pico-8 play session: hold ← + tap ❎, after a click and taps of 🅾, ❎, 🅾+❎, 🅾 in the second before t = 0

[t = 1 s] hold ← ~1s, tap ❎ ~2×
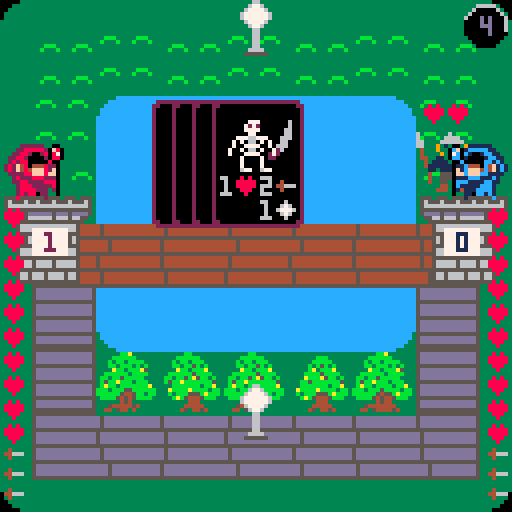
[t = 2 s] hold ← ~2s, tap ❎ ~4×
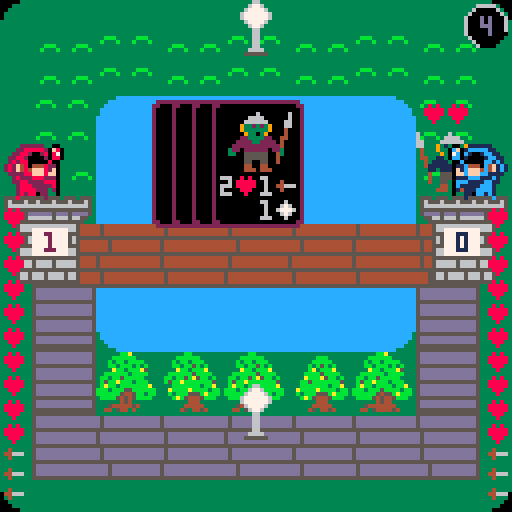
[t = 4 s] hold ← ~4s, tap ❎ ~7×
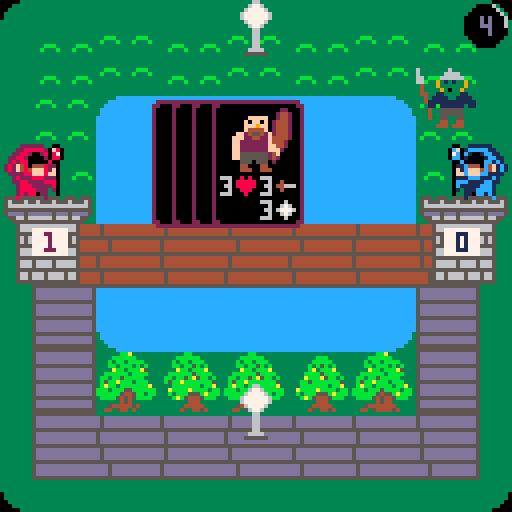
[t = 6 s] hold ← ~6s, tap ❎ ~10×
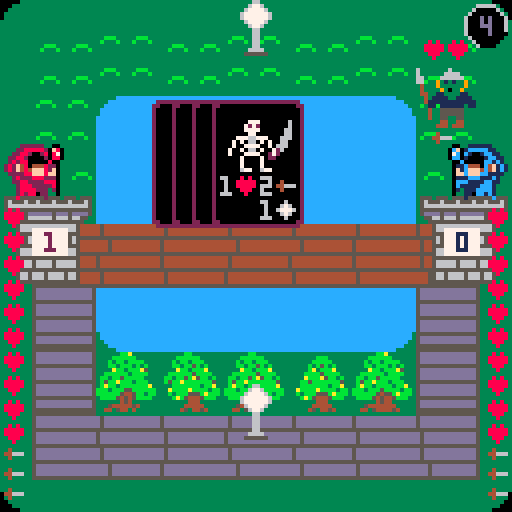

pico-8 cartridge
version 16
__lua__
--wizard duels
--by @dollarone
--for the 4th alakajam



--print string with outline.
function printo(str,startx,starty,col,col_bg)
	print(str,startx+1,starty,col_bg)
	print(str,startx-1,starty,col_bg)
	print(str,startx,starty+1,col_bg)
	print(str,startx,starty-1,col_bg)
	print(str,startx+1,starty-1,col_bg)
	print(str,startx-1,starty-1,col_bg)
	print(str,startx-1,starty+1,col_bg)
	print(str,startx+1,starty+1,col_bg)
	print(str,startx,starty,col)
end

--print string centered with 
--outline.
function printc(
	str,x,y,
	col,col_bg,
	special_chars)

	local len=(#str*4)+(special_chars*3)
	local startx=x-(len/2)
	local starty=y-2
	printo(str,startx,starty,col,col_bg)
end

function change_speed() 
	gamespeed-=1
	if gamespeed==0 then
		gamespeed=9
	end
end


function _init()
	menuitem(1, "change gamespeed", change_speed)
	info=false
	gamespeed=4
	can_see_enemy_crystals=true
	cards= {}
	cards[1] = "goblin_spearman"
	cards[2] = "goblin_archer"
	cards[3] = "skeleton"
	cards[4] = "ogre"

	restart()
	intro_init()
end

function restart()
	time=0
	ticks=-20

	show_cards_timeout=-20
	card_selected=1


	crystals_player=0
	crystals_enemy=0

	palt(14,true)
	palt(0,false)

	init_lanes()
	wizard_player = spawn("wizard", 0, false)
	wizard_enemy = spawn("wizard", 0, true)
	
	friends = {}
	enemies = {}

	top_crystal = 0
	bot_crystal = 0

	top_crystal_sprite=27
	bot_crystal_sprite=27

	attack_timeout = 30
	cooldown=0
	turns=1
	friend_death = {}
	enemy_death = {}

	errors = {}
	errors["spawn_occupied"] = "   can't spawn - \n lane is occupied"
	errors["not_enough_crystals"] = "   can't spawn -\nnot enough crystals!"
	errormsg=""
	error_countdown=0
	gameover=false
end

function spawn(name, lane, unfriendly)
	unit = {}
	unit.special = nil
	unit.lane=lane
	unit.maxhp = 1
	unit.attack = 1
	unit.cost = 1
	unit.pos=1

	if (name == "ogre") then
		unit.maxhp = 3
		unit.attack = 3
		unit.cost=3
		unit.spr=76
		unit.snd=6
	elseif (name == "goblin_spearman") then
		unit.maxhp = 2
		unit.spr=64
		unit.snd=0
	elseif (name == "goblin_archer") then
		unit.special = "ranged"
		unit.cost=2
		unit.spr=68
		unit.snd=4
	elseif (name == "skeleton") then
		unit.attack = 2
		unit.spr=72
		unit.snd=7
	elseif (name == "wizard") then
		unit.maxhp = 10
		unit.attack = 3
		unit.cost=10
		unit.lane=0
		unit.pos=0
		unit.spr=108
		unit.snd=5
	end
	if unfriendly then
		if lane==2 then
			unit.pos = 5
		else
			unit.pos = 11
		end
	end
	unit.hp=unit.maxhp
	unit.spr_attack=unit.spr+2
	unit.attacking = 0
	unit.rip=0
	unit.acted=false
	unit.spr_normal=unit.spr
	unit.burning = false
	return unit

end

function _update60()
	ticks+=1
	if ticks%60==0 and time<5 then
		time+=1
	end
	if (intro) then
		intro_update() 
		return
	end

	if gameover then
		if btnp(4) or btnp(5) then
			restart()
		end
		return
	end

	turn=false
	if (ticks%(60*gamespeed)==0) then
		turn=true
	end

	if (ticks%(60*gamespeed)==(30*gamespeed)) then
		sfx(-1,3)
		for i=1,#friends do
			if friends[i].hp < 1 then
				add(friend_death, friends[i])
				friends[i].burning=false
				friends[i].spr = 171
				lanes[friends[i].lane][friends[i].pos]["occupied"] = false
			else
				friends[i].spr = friends[i].spr_normal
			end
		end
		for e=1,#enemies do
			if enemies[e].hp < 1 then
				add(enemy_death, enemies[e])
				enemies[e].burning=false
				enemies[e].spr = 171
				lanes[enemies[e].lane][enemies[e].pos]["occupied"] = false
			else
				enemies[e].spr = enemies[e].spr_normal
			end
		end

		if wizard_player.hp < 1 then
			gameover=true
			result="lose"
			ticks=-20
		end

		if wizard_enemy.hp < 1 then
			gameover=true
			result="win"
			ticks=-20
		end
		if wizard_player.hp < 1 and wizard_enemy.hp < 1 then
			result="draw"
		end

	end

	if cooldown>0 then
		cooldown-=1
	end

	if btnp(4) then
	end

	if turn then
		turns+=1
		if top_crystal==1 then
			top_crystal_sprite=42
		elseif top_crystal==2 then
			top_crystal_sprite=26
		end
		if bot_crystal==1 then
			bot_crystal_sprite=42
		elseif bot_crystal==2 then
			bot_crystal_sprite=26
		end

		if (turns%2==0) then
			crystals_player+=1
			crystals_enemy+=1
		end
		if turns%5==0 then
			if (top_crystal==1) then
				crystals_player+=1
				top_crystal_sprite=12
			end
			if (top_crystal==2) then
				crystals_enemy+=1 
				top_crystal_sprite=10
			end
			if (bot_crystal==1) then
				crystals_player+=1
				bot_crystal_sprite=12
			end
			if (bot_crystal==2) then
				crystals_enemy+=1
				bot_crystal_sprite=10
			end

		end
		-- cleanup
		for w=1,#enemy_death do
--			lanes[enemies[e].lane][enemies[e].pos]["occupied"] = false
			del(enemies,enemy_death[w])
		end
		enemy_death={}
		for w=1,#friend_death do
--			lanes[friends[i].lane][friends[i].pos]["occupied"] = false
			del(friends,friend_death[w])
		end
		friend_death={}

		for i=1,#friends do
			friends[i].spr = friends[i].spr_normal
			friends[i].acted=false
		end
		for e=1,#enemies do
			enemies[e].spr = enemies[e].spr_normal
			enemies[e].acted=false
		end
		wizard_enemy.spr = wizard_enemy.spr_normal
		wizard_enemy.acted=false
		wizard_player.spr = wizard_player.spr_normal
		wizard_player.acted=false

		-- update crystals
		top_pos5=0
		top_pos6=0
		top_pos7=0

		for i=1,#friends do
			if(friends[i].lane==1) then
				if(friends[i].pos==5) then
					top_pos5=1
				elseif(friends[i].pos==6) then
					top_pos6=1
				end
			end
		end
		for e=1,#enemies do
			if(enemies[e].lane==1) then
				if(enemies[e].pos==7) then
					top_pos7=2
				elseif(enemies[e].pos==6) then
					top_pos6=2
				end
			end
		end

		if (top_pos6==1 and top_pos7==0) then
			if (top_crystal !=1) then
				sfx(15)
			end
			top_crystal=1
			top_crystal_sprite=42
		elseif (top_pos6==2 and top_pos5==0) then
			if (top_crystal !=2) then
				sfx(15)
			end
			top_crystal=2
			top_crystal_sprite=26
		end

		bot_pos5=0
		bot_pos6=0
		bot_pos7=0

		for i=1,#friends do
			if(friends[i].lane==3) then
				if(friends[i].pos==5) then
					bot_pos5=1
				elseif(friends[i].pos==6) then
					bot_pos6=1
				end
			end
		end
		for e=1,#enemies do
			if(enemies[e].lane==3) then
				if(enemies[e].pos==7) then
					bot_pos7=2
				elseif(enemies[e].pos==6) then
					bot_pos6=2
				end
			end
		end

		if (bot_pos6==1 and bot_pos7==0) then
			if (bot_crystal !=1) then
				sfx(15)
			end
			bot_crystal=1
			bot_crystal_sprite=42
		elseif (bot_pos6==2 and bot_pos5==0) then
			if (bot_crystal !=2) then
				sfx(15)
			end
			bot_crystal=2
			bot_crystal_sprite=26
		end


		-- attack -- add deaths and clean up later	
		for i=1,#friends do
			for e=1,#enemies do
				if(friends[i].lane == enemies[e].lane and friends[i].pos == enemies[e].pos-1) then
					friends[i].spr=friends[i].spr_attack
					friends[i].acted=true
					sfx(enemies[e].snd)
					enemies[e].hp -= friends[i].attack
				end
			end
		end

		for i=1,#friends do
			for e=1,#enemies do
				if(not friends[i].acted and friends[i].lane == enemies[e].lane and friends[i].special == "ranged") then
					if(friends[i].pos == enemies[e].pos-2) then
						friends[i].spr = friends[i].spr_attack
						friends[i].acted=true
						sfx(enemies[e].snd)
						enemies[e].hp -= friends[i].attack
					end
				end
			end
		end
		for i=1,#friends do
			last = 11
			if friends[i].lane==2 then
				last=5
			end
			if(not friends[i].acted and friends[i].pos==last) then
				friends[i].spr = friends[i].spr_attack
				friends[i].acted=true
				wizard_enemy.hp -= friends[i].attack
				if (not wizard_enemy.acted) then
					friends[i].hp -= wizard_enemy.attack
					friends[i].burning=true
					sfx(5,1)
					sfx(3,3)
					wizard_enemy.acted=true
					wizard_enemy.spr = wizard_enemy.spr_attack
				end
			end
		end


		-- attack -- add deaths and clean up later
		for e=1,#enemies do
			for i=1,#friends do
				if(friends[i].lane == enemies[e].lane and friends[i].pos == enemies[e].pos-1) then
					enemies[e].spr = enemies[e].spr_attack
					enemies[e].acted=true
					sfx(enemies[e].snd)
					friends[i].hp -= enemies[e].attack
				end
			end
		end

		for e=1,#enemies do
			for i=1,#friends do
				if(not enemies[e].acted and friends[i].lane == enemies[e].lane and friends[i].pos == enemies[e].pos-2) then
					if(enemies[e].special == "ranged") then
						enemies[e].spr = enemies[e].spr_attack
						sfx(enemies[e].snd)
						enemies[e].acted=true
						friends[i].hp -= enemies[e].attack
					end
				end
			end
		end

		for e=1,#enemies do
			if(not enemies[e].acted and enemies[e].pos==1) then
				enemies[e].spr = enemies[e].spr_attack
				enemies[e].acted=true
				wizard_player.hp -= enemies[e].attack
				if (not wizard_player.acted) then
					enemies[e].hp -= wizard_player.attack
					enemies[e].burning=true
					sfx(5,1)
					sfx(3,3)
					wizard_player.acted=true
					wizard_player.spr = wizard_player.spr_attack
				end
			end
		end

			-- move

		for i=1,#friends do
			move=not friends[i].acted
			if move then
				if lanes[friends[i].lane][friends[i].pos+1]["occupied"] == false then
					lanes[friends[i].lane][friends[i].pos+1]["occupied"] = true
					lanes[friends[i].lane][friends[i].pos]["occupied"] = false
					friends[i].pos+=1
					
				end
				if(friends[i].lane==2) then
					if(friends[i].pos > 5) then
						friends[i].pos = 5
					end
				else
					if(friends[i].pos > 11) then
						friends[i].pos = 11
					end
				end
			end
		end

		for e=1,#enemies do
			move=not enemies[e].acted
			if move then
				if lanes[enemies[e].lane][enemies[e].pos-1]["occupied"] == false then
					lanes[enemies[e].lane][enemies[e].pos-1]["occupied"] = true
					lanes[enemies[e].lane][enemies[e].pos]["occupied"] = false
					enemies[e].pos-=1
					
				end
				if(enemies[e].pos < 1) then
					enemies[e].pos = 1
				end
			end
		end
	end
	if btnp(1) or btnp(2) or btnp(3) then
		lane = 2
		if btnp(2) then
			lane = 1
		end
		if btnp(3) then
			lane=3
		end
		unittype = card_selected-- flr(rnd(4)) + 1

		if (unittype==2 and crystals_player <2) or (unittype==1 and crystals_player <1) or
			(unittype==3 and crystals_player <1) or (unittype==4 and crystals_player <3) then
			errormsg=errors["not_enough_crystals"]
			error_countdown=ticks+attack_timeout*3
			show_cards_timeout=ticks-1
		end
		if (lanes[lane][1]["occupied"]==false) then
			if unittype==2 and crystals_player>=2 then
				add(friends, spawn("goblin_archer", lane, false))
				crystals_player-=2
				lanes[lane][1]["occupied"]=true
				show_cards_timeout=ticks-1
			elseif unittype==1 and crystals_player>=1 then
				add(friends, spawn("goblin_spearman", lane, false))
				crystals_player-=1
				lanes[lane][1]["occupied"]=true
				show_cards_timeout=ticks-1
			elseif unittype==3 and crystals_player>=1 then
				crystals_player-=1
				add(friends, spawn("skeleton", lane, false))
				lanes[lane][1]["occupied"]=true
				show_cards_timeout=ticks-1
			elseif crystals_player>=3 then
				crystals_player-=3
				add(friends, spawn("ogre", lane, false))
				lanes[lane][1]["occupied"]=true
				show_cards_timeout=ticks-1
			end
		else
			errormsg=errors["spawn_occupied"]
			error_countdown=ticks+attack_timeout*3
			show_cards_timeout=ticks-1
		end
	end

	if flr(rnd(100)) == 1 then

		lane = flr(rnd(3)) + 1
		unittype = flr(rnd(4)) + 1
		last=11
		if lane==2 then
			last=5
		end
		if (lanes[lane][last]["occupied"]==false) then
			if unittype==2 and crystals_enemy>=2 then
				crystals_enemy-=2
				add(enemies, spawn("goblin_archer", lane, true))
				lanes[lane][last]["occupied"]=true
			elseif unittype==1 and crystals_enemy>=1 then
				crystals_enemy-=1
				add(enemies, spawn("goblin_spearman", lane, true))
				lanes[lane][last]["occupied"]=true
			elseif unittype==3 and crystals_enemy>=1 then
				crystals_enemy-=1
				add(enemies, spawn("skeleton", lane, true))
				lanes[lane][last]["occupied"]=true
			elseif crystals_enemy>=3 then
				crystals_enemy-=3
				add(enemies, spawn("ogre", lane, true))
				lanes[lane][last]["occupied"]=true
			end
		end
	end
	if btnp(0) then
		info = not info
	end
	if (btnp(4)) then
		card_selected-=1
		if card_selected<1 then
			card_selected = 4
		end

		show_cards_timeout=ticks+attack_timeout*6
	end
	if (btnp(5)) then
		card_selected+=1
		if card_selected>4 then
			card_selected=1
		end
		show_cards_timeout=ticks+attack_timeout*6
	end


end

function _draw()
	cls(0)
	if (intro) then
		intro_draw()
		return
	end
	map(0,0,0,0,16,16)
	
	spr(top_crystal_sprite,7*8+4, 0)
	spr(43,7*8+4, 8)
	spr(bot_crystal_sprite,7*8+4, 12*8)
	spr(43,7*8+4, 13*8)

	for i=1,#enemies do
		draw_unit(enemies[i], true)
	end	

	for i=1,#friends do
		draw_unit(friends[i], false)
	end	

	if(gameover) then
		offset = flr(ticks/4)
		--offset = min(15,offset)

		if (result=="lose" or result=="draw") then
		
			if (ticks%20<10) then
				wizard_player.spr = 141
			else
				wizard_player.spr = 169
			end
			if offset>20 then
				wizard_player.spr = 173
			end

			if (ticks%20<10) then
				wizard_enemy.spr = 137
			else
				wizard_enemy.spr = 139
			end
		end

		if (result=="win" or result=="draw") then

			if (ticks%20<10) then
				wizard_enemy.spr = 141
			else
				wizard_enemy.spr = 169
			end
			if offset>20 then
				wizard_enemy.spr = 173
			end
		end
		if (result=="win") then

			if (ticks%20<10) then
				wizard_player.spr = 137
			else
				wizard_player.spr = 139
			end
		end


		pal(1,2)
		pal(12,8)
		if ((result=="lose" or result=="draw") and offset>4) then
			spr(wizard_player.spr,0,5*8-5+min(offset-4,20)-1,2,2)
		else
			spr(wizard_player.spr,0,5*8-3-1,2,2)
		end
		pal(1,1)
		pal(12,12)

		if ((result=="win" or result=="draw") and offset>4) then
			spr(wizard_enemy.spr,14*8,5*8-5+min(offset-4,20)-1,2,2,true,false)
		else
			spr(wizard_enemy.spr,14*8,5*8-1-3,2,2,true,false)
		end


		--towers

		if (result=="win" or result=="draw") then
			if offset<18 then

				crashspr = 30
				if ticks%10 > 5 then
					crashspr = 46
				end

				spr(151,15*8,6*8-1+offset,1,3,true,false)
				spr(151,13*8,6*8-1+offset,2,3)

				spr(crashspr, 15*8,8*8+1)
				spr(crashspr, 13*8,8*8+1, 2,1,true,false)

				spr(44,15*8,9*8)
				spr(60,13*8,9*8)
				spr(62,14*8,9*8)
				spr(44,15*8,10*8)
				spr(59,13*8,10*8)
				spr(61,14*8,10*8)
			else
				spr(45,116,8*8)
				spr(45,108,8*8,1,1,true,false)
			end	
		else
			spr(151,15*8,6*8-1,1,3,true,false)
			spr(151,13*8,6*8-1,2,3)		

		end

		if (result=="lose" or result=="draw") then
			if offset<18 then

				crashspr = 30
				if ticks%10 > 5 then
					crashspr = 46
				end

				spr(151,0,6*8-1+offset,1,3)
				spr(151,1*8,6*8-1+offset,2,3,true,false)

				spr(crashspr,   0,8*8+1)
				spr(crashspr, 1*8,8*8+1, 2,1,true,false)

				spr(44,0,9*8)
				spr(60,8,9*8)
				spr(62,16,9*8)
				spr(44,0,10*8)
				spr(59,8,10*8)
				spr(61,16,10*8)
			else
				spr(45,4,8*8)
				spr(45,12,8*8,1,1,true,false)
			end

		else

			spr(151,0,6*8-1,1,3)
			spr(151,1*8,6*8-1,2,3,true,false)
		end			
	else

		spr(151,0,6*8-1,1,3)
		spr(151,1*8,6*8-1,2,3,true,false)

		spr(151,15*8,6*8-1,1,3,true,false)
		spr(151,13*8,6*8-1,2,3)
	end

	if (not gameover) then
		pal(1,2)
		pal(12,8)
		spr(wizard_player.spr,0,5*8-3-1,2,2)
		pal(1,1)
		pal(12,12)

		spr(wizard_enemy.spr,14*8,5*8-1-3,2,2,true,false)
	end

	spr(1,0,0,1,1,true,true)
	spr(1,15*8,0,1,1,false,true)
	spr(1,0,15*8,1,1,true, false)
	spr(1,15*8,15*8,1,1)

	spr(2,3*8,3*8,1,1,true,true)
	spr(2,12*8,3*8,1,1,false,true)
	spr(2,3*8,10*8,1,1,true, false)
	spr(2,12*8,10*8,1,1)
	--print("turn " .. turns, 52, 24, 0)
	if (error_countdown>ticks and not gameover) then
		printo(errormsg, 25,34,2,0)
	end

	if(info) then
		u = 0
		for i=1,wizard_player.hp do
			spr(104, 1, 46+i*6)
			u = i
		end
		for i=1,wizard_player.attack do
			spr(120, 1, 46+u*6+i*5)
		end
		u = 0
		for i=1,wizard_enemy.hp do
			spr(104, 122, 46+i*6)
			u = i
		end
		for i=1,wizard_enemy.attack do
			spr(120, 122, 46+u*6+i*5)
		end

	end


	arc(121,6,5,(ticks%(60*gamespeed))/(60*gamespeed),6)
	print(gamespeed, 120,4,13)

	if(gameover) then
		if result=="draw" then
			printo("it's a " .. result .. "!\n\n game over", 43,34,2,0)
		else
			printo("you " .. result .. "!!\n\ngame over", 46,34,2,0)
		end
	end
	
	if (not gameover) then
		spr(25,8,7*8)
		spr(25,9,7*8)
		if (crystals_player>9) then
			print(crystals_player, 9,7*8+2,2)
		else
			print(crystals_player, 11,7*8+2,2)
		end
	end
	if (can_see_enemy_crystals and not gameover) then
		spr(25,111,7*8)
		spr(25,112,7*8)
		if (crystals_enemy>9) then
			print(crystals_enemy, 112,7*8+2,1)
		else
			print(crystals_enemy, 114,7*8+2,1)
		end
	end

	if(show_cards_timeout>ticks and not gameover) then
		spr(131, 53-15, 25,3,4)
		spr(131, 53-10, 25,3,4)
		spr(131, 53-5, 25,3,4)
		draw_card(53, 25, card_selected)
	end

end

function draw_card(x, y, id)
	spr(131, 53, 25,3,4)
	cost=1
	if id == 1 then		
		card_spr = 64
		hp=2
		att=1
	elseif id == 2 then
		card_spr = 68
		hp=1
		att=1
		cost=2
	elseif id == 3 then
		card_spr = 72
		hp=1
		att=2
	elseif id == 4 then		
		card_spr = 76
		hp=3
		att=3
		cost=3
	end
	pal(1,2)
	pal(12,8)
	spr(card_spr, 53+4, 25+2,2,2)
	pal(1,1)
	pal(12,12)

	print(hp, 53+2,25+19,6)
	print(att, 53+12,25+19,6)
	print(cost, 53+12,25+19+6,6)
	if (id==2) then
		spr(122, 53+2,25+19+6)
	end

end
function arc(x, y, r, angle, c)
  circfill(x, y, r, 0)
 if angle < 0 then return end
 for i = 0, .75, .25 do
  local a = angle
  if a < i then break end
  if a > i + .25 then a = i + .25 end
  local x1 = x + r * cos(i)
  local y1 = y + r * sin(i)
  local x2 = x + r * cos(a)
  local y2 = y + r * sin(a)
  local cx1 = min(x1, x2)
  local cx2 = max(x1, x2)
  local cy1 = min(y1, y2)
  local cy2 = max(y1, y2)
  clip(cx1, cy1, cx2 - cx1 + 2, cy2 - cy1 + 2)
  circ(x, y, r, c)
  clip()
 end
end

function draw_unit(unit, unfriendly)
	flips = unfriendly
	if (not unfriendly) then
		pal(1,2)
		pal(12,8)
	end
	sprite = unit.spr
	if (unit.attacking>ticks) then
		sprite = unit.spr_attack
	end
	
	if unfriendly and unit.spr==171 then
		flips=false
	end
	spr(sprite, lanes[unit.lane][unit.pos]["x"]*8, lanes[unit.lane][unit.pos]["y"]*8, 2, 2, flips, false)
	if(info) then
		for i=1,unit.hp do
			spr(104, lanes[unit.lane][unit.pos]["x"]*8 + i*6 - (unit.hp*2), lanes[unit.lane][unit.pos]["y"]*8 -6 )
		end
		for i=1,unit.attack do
			spr(120, lanes[unit.lane][unit.pos]["x"]*8 + i*6 - (unit.attack*2), lanes[unit.lane][unit.pos]["y"]*8 + 16 )
		end
	end
	if (not unfriendly) then
		pal(1,1)
		pal(12,12)
	end

	if (unit.burning) then
		if (ticks%10<5) then
			spr(96, lanes[unit.lane][unit.pos]["x"]*8, lanes[unit.lane][unit.pos]["y"]*8, 2, 2)
		else
			spr(98, lanes[unit.lane][unit.pos]["x"]*8, lanes[unit.lane][unit.pos]["y"]*8, 2, 2)
		end
	end



end
function init_lanes() 
	lanes = {}
	lanes[1] = {}
	lanes[2] = {}
	lanes[3] = {}

	for i=0,6 do
		lanes[2][i] = {}
		lanes[2][i]["x"]=1+(i*2)
		lanes[2][i]["y"]=7
		lanes[2][i]["occupied"]=false
	end

	for i=0,12 do
		if (not lanes[1][i]) then
			lanes[1][i] = {}
			lanes[3][i] = {}
			lanes[1][i]["occupied"]=false
			lanes[3][i]["occupied"]=false
		end
		if i>9 then
			lanes[1][i]["x"]=13
			lanes[1][i]["y"]=-18+(i*2)

			lanes[3][i]["x"]=13
			lanes[3][i]["y"]=31-(i*2)
		elseif i<10 and i>2 then
			lanes[1][i]["x"]=-5+(i*2)
			lanes[1][i]["y"]=1

			lanes[3][i]["x"]=-5+(i*2)
			lanes[3][i]["y"]=13
		elseif i<4 then
			lanes[1][i]["x"]=1
			lanes[1][i]["y"]=7-(i*2)

			lanes[3][i]["x"]=1
			lanes[3][i]["y"]=7+(i*2)
		end
	end
	for l=1,3 do
		lanes[l][0]["occupied"]=true
		if (l==2) then
			lanes[l][6]["occupied"]=true
		else
			lanes[l][12]["occupied"]=true
		end
	end
end

function intro_init()
  map_x = 130
  map_y_org = 24
  offs=17
  music(0)
  intro=true
end

function intro_update()
	map_x -= 1
	if map_x < -350 or btnp(4) or btnp(5) then
		intro=false
		music(2)
	end
end

function intro_draw()
	
	map_y = map_y_org 
	spr(offs+1, map_x+48, map_y)
	spr(offs+1, map_x+80, map_y)
	spr(offs+1, map_x+96, map_y)

	map_y += 8
	spr(offs+5, map_x+32, map_y)
	spr(offs+7, map_x+40, map_y)
	spr(offs+1, map_x+48, map_y)

	spr(offs+5, map_x+56, map_y)
	spr(offs+7, map_x+64, map_y)
	spr(offs+3, map_x+72, map_y)

	spr(offs+1, map_x+80, map_y)

	spr(offs+1, map_x+96, map_y)

	spr(offs+5, map_x+112, map_y)
	spr(offs+7, map_x+120, map_y)
	spr(offs+1, map_x+128, map_y)

	spr(offs+5, map_x+136, map_y)
	spr(offs+1, map_x+144, map_y)

	spr(offs+5, map_x+152, map_y)
	spr(offs+7, map_x+160, map_y)
	spr(offs+3, map_x+168, map_y)

	spr(offs+5, map_x+176, map_y)
	spr(offs+7, map_x+184, map_y)
	spr(offs+1, map_x+192, map_y)

	spr(offs+5, map_x+200, map_y)
	spr(offs+7, map_x+208, map_y)
	spr(offs+3, map_x+216, map_y)

	map_y += 8
	spr(offs+1, map_x+32, map_y)
	spr(offs+1, map_x+48, map_y)

	spr(offs+1, map_x+56, map_y)
	spr(offs+1, map_x+72, map_y)

	spr(offs+1, map_x+80, map_y)

	spr(offs+1, map_x+96, map_y)

	spr(offs+1, map_x+112, map_y)
	spr(offs+1, map_x+128, map_y)

	spr(offs+1, map_x+136, map_y)

	spr(offs+1, map_x+152, map_y)
	spr(offs+1, map_x+168, map_y)

	spr(offs+1, map_x+176, map_y)
	spr(offs+1, map_x+192, map_y)

	spr(offs+1, map_x+200, map_y)
	spr(offs+6, map_x+216, map_y)

	map_y += 8
	spr(offs+2, map_x+32, map_y)
	spr(offs+7, map_x+40, map_y)
	spr(offs+1, map_x+48, map_y)

	spr(offs+2, map_x+56, map_y)
	spr(offs+7, map_x+64, map_y)
	spr(offs+6, map_x+72, map_y)

	spr(offs+2, map_x+80, map_y)
	spr(offs+1, map_x+88, map_y)

	spr(offs+2, map_x+96, map_y)
	spr(offs+1, map_x+104, map_y)

	spr(offs+2, map_x+112, map_y)
	spr(offs+7, map_x+120, map_y)
	spr(offs+1, map_x+128, map_y)

	spr(offs+1, map_x+136, map_y)

	spr(offs+2, map_x+152, map_y)
	spr(offs+7, map_x+160, map_y)
	spr(offs+6, map_x+168, map_y)

	spr(offs+1, map_x+176, map_y)
	spr(offs+1, map_x+192, map_y)

	spr(offs+2, map_x+200, map_y)
	spr(offs+7, map_x+208, map_y)
	spr(offs+6, map_x+216, map_y)

	map_y += 16
	spr(offs+1, map_x+104, map_y)
	spr(offs+1, map_x+152, map_y)
	spr(offs+4, map_x+168, map_y)

	map_y += 8

	spr(offs+7, map_x+24, map_y)
	spr(offs+7, map_x+32, map_y)
	spr(offs+3, map_x+40, map_y)

	spr(offs+5, map_x+48, map_y)
	spr(offs+1, map_x+56, map_y)

	spr(offs+5, map_x+64, map_y)
	spr(offs+7, map_x+72, map_y)
	spr(offs+3, map_x+80, map_y)
	
	spr(offs+5, map_x+88, map_y)
	spr(offs+7, map_x+96, map_y)
	spr(offs+1, map_x+104, map_y)

	spr(offs+1, map_x+112, map_y)
	
	spr(offs+1, map_x+128, map_y)

	spr(offs+5, map_x+136, map_y)
	spr(offs+1, map_x+144, map_y)

	spr(offs+7, map_x+152, map_y)
	spr(offs+1, map_x+160, map_y)

	spr(offs+1, map_x+168, map_y)

	spr(offs+5, map_x+176, map_y)
	spr(offs+7, map_x+184, map_y)
	spr(offs+3, map_x+192, map_y)

	spr(offs+7, map_x+200, map_y)
	spr(offs+7, map_x+208, map_y)
	spr(offs+3, map_x+216, map_y)

	spr(offs+5, map_x+224, map_y)
	spr(offs+1, map_x+232, map_y)

	map_y += 8

	spr(offs+1, map_x+24, map_y)
	spr(offs+1, map_x+40, map_y)

	spr(offs+1, map_x+48, map_y)

	spr(offs+1, map_x+64, map_y)
	spr(offs+1, map_x+80, map_y)
	
	spr(offs+1, map_x+88, map_y)
	spr(offs+1, map_x+104, map_y)

	spr(offs+1, map_x+112, map_y)
	
	spr(offs+1, map_x+128, map_y)

	spr(offs+1, map_x+136, map_y)

	spr(offs+1, map_x+152, map_y)

	spr(offs+1, map_x+168, map_y)

	spr(offs+1, map_x+176, map_y)
	spr(offs+1, map_x+192, map_y)

	spr(offs+1, map_x+200, map_y)
	spr(offs+1, map_x+216, map_y)

	spr(offs+2, map_x+224, map_y)
	spr(offs+3, map_x+232, map_y)

	map_y += 8

	spr(offs+7, map_x+24, map_y)
	spr(offs+7, map_x+32, map_y)
	spr(offs+6, map_x+40, map_y)

	spr(offs+1, map_x+48, map_y)

	spr(offs+2, map_x+64, map_y)
	spr(offs+7, map_x+72, map_y)
	spr(offs+6, map_x+80, map_y)
	
	spr(offs+2, map_x+88, map_y)
	spr(offs+7, map_x+96, map_y)
	spr(offs+1, map_x+104, map_y)

	spr(offs+2, map_x+112, map_y)
	spr(offs+7, map_x+120, map_y)
	spr(offs+6, map_x+128, map_y)

	spr(offs+2, map_x+136, map_y)
	spr(offs+1, map_x+144, map_y)

	spr(offs+2, map_x+152, map_y)
	spr(offs+1, map_x+160, map_y)

	spr(offs+1, map_x+168, map_y)

	spr(offs+2, map_x+176, map_y)
	spr(offs+7, map_x+184, map_y)
	spr(offs+6, map_x+192, map_y)

	spr(offs+1, map_x+200, map_y)
	spr(offs+1, map_x+216, map_y)

	spr(offs+7, map_x+224, map_y)
	spr(offs+6, map_x+232, map_y)

	map_y += 8

	spr(offs+1, map_x+24, map_y)

end
__gfx__
eeeeeeeeeeeeeeeecccccccceeeeeeeeeeeeeeeeeeeeeeeeeeeeeeeeeeeeeeeedddddddd33333333eee66eee33333333eee66eeeeddddddeeeeeeeeeeeeeeeee
eeeeeeeeeeeeeeeecccccccceee5bbb5ee5bbb5eee5bbb5eeee5bbb5ee5bbb5edddddddd33bbb333ee6cc6ee33333333ee6886ee5555555555666655eeeeeeee
eeeeeeeeeeeeeeeecccccccce555c3c5555c3c5e555c3c5ee555c3c5555c3c5edddddddd3b333b33e6cccc6e33333333e688886ee555555ee544445eeeeeeeee
eeeeeeeeeeeeeee0ccccccc3e5e533355e53335e5e53335ee5e533355e53335edddddddd333333336cccccc6333bbb3368888886e555555ee544445eeeee44ee
eeeeeeeeeeeeeee0ccccccc3e552cc5e5552cc5e5552cc5ee552cc5e552cc25edddddddd333333336cccccc633b333b368888886e555555ee544445eeee4454e
eeeeeeeeeeeeee00cccccc33ee52225eee52225eee52225eee52225ee52225eedddddddd33333333e6cccc6e33333333e688886ee555555ee544445eee44544e
eeeeeeeeeeeee000ccccc333ee1555eeeee511eeeee555eeeee555ee11555eeedddddddd33333333ee6cc6ee33333333ee6886eee555555ee554455eee4544ee
eeeeeeeeeee00000ccc33333eee1e11eee11eeeeee11e11eeee11eeeee11eeeedddddddd33333333eee66eee33333333eee66eeeee5555eeee5555eeeee44eee
eeeeeeeeeeeeeeee1111111011111111110000001111111000000111111111101111111166666666eee66eeeeee66eee1111111100000000eeeeeeeeeeeeeeee
eeeeeeeeeeeeeeee1111111011111111111100001111111000011111111111101111111177777777ee6116eeee6776ee1111111100000000ee5555eeeeee5555
eeeeeeeeeeeeeeee1111111001111111111110001111111000111111111111001111111177777777e611116ee677776e1111111100000000e5d77d555555ddd5
eeeeeeeeeeeeeeee1111111001111111111111001111111001111111111111001111111177777777611111166777777611111111000000005d7777ddddddd7dd
eeeeeeeeeeeeeeee1111111000111111111111001111111001111111111110001111111177777777611111166777777611111111000000005d7777d77777d77d
eeeeeeeeeeeeeeee1111111000011111111111100000000011111111111100001111111177777777e611116ee677776e111111110000000ee5d777dd777d77dd
eeeeeeeeeeeeeeee1111111000000111111111100000000011111111110000001111111177777777ee6116eeee6776ee11111111000000eeee5d7dd577dd5dd5
eeeeeeeeeeeeeeee0000000000000000000000000000000000000000000000000000000077777777eee66eeeeee66eee1111111100000eeeeee555555555555e
333333bba33333333333333333333333444445544444455454444444454444445dddddddd5ddddddeee66eeeeee66eee33333333eeeeeeeeeeeeeeeeeeeeeeee
3333bbbbbb3333333333333bbb333333444444455555544454444444454444445dddddddd5ddddddee6226eeeee66eee33333333eeeeeeeeeee55555555eeeee
333b3bb3bbbb3333333333bbbbb33333555554444444445554444444454444445dddddddd5dddddde622226eeee66eee33333333eeeeeeeeee5dddddd77dd555
333bb3bbb3b3b33333333b3b5b3b333344444555555555445555555555555555555555555555555562222226eee66eee33333333eeeeeeeee5dd777d777dd7dd
3333abb3bbba533333333ba3bbba333345004444444444444544444444454444d5ddddddddd5dddd62222226ee6666ee33333333555555eee5d777d5777d777d
33bbbbbb3bbbb3333333bbbb5bbbb33344500444555555554544444444454444d5ddddddddd5dddde622226ee555555e3333333356666555e5d777d577dd777d
3bb3bb5bbbbb33333333abbba5bb3b3354444455444444444544444444454444d5ddddddddd5ddddee6226eeeeeeeeee333333335d666566ee5d7dddd7d577dd
3b5bbabbb3bbb333333bb5bbbbbbb533455555444555555455555555555555555555555555555555eee66eeeeeeeeeee3333333355555555eee555555555555e
3babb3bbbbbbba33333bbbbbbb3bba3354444444544444454444444445444444ddddddddd5ddddddcccccccc5ddddddd5dddddddddddddd5ddddddd5cccccccc
bbb3bbb55bbbbbb333abbbbabbbb3bb345555555445555444444444445444444ddddddddd5ddddddcccccccc5ddddddd5dddddddddddddd5ddddddd5cccccccc
bbbbbb5445bb3bb333b3bbb555babbb344444444454444554444444445444444ddddddddd5ddddddcccccccc5ddddddd5dddddddddddddd5ddddddd5cccccccc
3bbbb54545bbbb33333bab54445bbb33555555555445554455555555555555555555555555555555cccccccc55555555555555555555555555555555ccccccc3
3333334543333333333333344433333344444444445444554444444454444444dddddddd5dddddddcccccccc5ddddddd5dddddddddddddd5ddddddd5ccccccc3
3335444445433333333333444443333355555555554404444444444454444444dddddddd5dddddddcccccccc5ddddddd5dddddddddddddd5ddddddd5cccccc33
3344354434333333333334534454333344444444444444444444444454444444dddddddd5dddddddcccccccc555555555ddddddd55555555ddddddd5ccccc333
33333333333333333333333333333333555555555555555555555555555555555555555555555555cccccccc55555555555555555555555555555555ccc33333
eeeeeeeeeeeeeeeeeeeeeeeeeeeeeeeeeee6d6eeeeeeeeeeeee6d6eeeeeeeeeeeeeeeeeeeeeeeeeeeeeeeeeeeeeeeeeeeeee0000eeeee22eeeeeeeeeeeeeeeee
eeeeeee6eeeeeee6eeeeeeee6eeeeeeeee6d6665ee64eeeeee6d6665ee64eeeeeeeeeeeeeeeeeeeeeeeeee77eeeeeeeeeee0000000ee2442eeee0000eeeeeeee
eeeee6666eeeeee6eeeeee6666eeeeeeeee5d43356e4eeeeeee5d4335e64eeeeeeeeeeeeeeeeeeeeeeeee7177eeeeeeeee000fffffee2442eee0000000eeeeee
eeee666666eeee66eeeee666666eeeeeeee4433365ee4eeeeee44333356e4eeeeeeee777eeeeeee6eeeee7771eeeeeeeee00f0ff0fe24442e0000fffffeeeeee
eee93313139eee66eeeee933339eeeeeeee43316135e4eeeeee43313136e4eeeeeee7171eeeeeee6eeeeee77eeeeeeeee000fff9ffe244420000f0ff0feeeeee
eee93333339eee4eeeee93313139eeeeeee43663335ee4eeeee43333336ee4eeeeee7777eeeeee66eee7777eeeeeeeeee000f4444fe244420000fff9ffeeeeee
eeee933039eeee4eeeee93333339eeeeeee4630035eee4eeeee44330356ee4eeeeeee77eeeeeee66ee776677eeeeeeee00ff145541f2444200eef0000feeeeee
eee11333311ee44eeeeee933039eeeeeeee613333111146eeee41333316114eeee77766777eee666e7e66e7e7eeeeeee0fff114411f44442eeff105501feeeee
ee1111331111e4eeeee11133331eeeeee364444444444466e3311111116ee4eee7e7e66e7e7ee66ee776e7ee7eeeeeee0ff1111111f4442eefff100011ffeeee
e1111111111114eeee1111133111eeeee3361111111ee46ee3311111116ee4eee7ee7777ee7e666e7e777ee7eeeeeeeeeff1111111ff442efff11111ffffeeee
311e111111e113eeee11e1111111e6eeeeee661111ee4eeeeeee1111116e4eee7ee7e66e7ee716ee7eee7717eeeeeeeeeff1111111fff2eefff122fffffeeeee
33ee555555ee43eee433444444336666eeee556655ee4eeeeeee5555556e4eee7eee7777ee171eee7eee7e71eeeeeeeeeff555555524feeeffff24ff4222eeee
eeee555555ee4eeeeee5555555eee6eeeeee555566e4eeeeeeee55555564eeeeeee7eeee7e11eeee6eee7ee116eeeeeeeff5555555242eeeefffff444444222e
eeee55ee55ee4eeeeee555e555eeeeeeeeee55ee5564eeeeeeee55ee5564eeeeeee7eeee7eeeeeeee77e6eee6666eeeeeee555e555e2eeeee55fff2224444442
eeee44ee44eeeeeeeee44eee44eeeeeeeeee44ee44eeeeeeeeee44ee44eeeeeeeee7eeee7eeeeeeeeeeee77ee66666eeeee44eee44eeeeeee44e444ee2244442
eeee444e444eeeeeeee444ee444eeeeeeeee444e444eeeeeeeee444e444eeeeeeee677ee677eeeeeeeeeeeeeeee66666eee444ee444eeeeee444eeeeeee2222e
eee9eeeeeeeeeeeeeeeeeeeeeeeeeeeeeeeeeeeeeeeeeeeeeeeeeeeeeeeeeeeee8e8eeeeee6eeeee777606686eeeeeeeeeeee111111ee00eeeeee111111eeeee
eeeaeee9e9eaeeeeeeeeae9e9eeeeeeeeeeee88888eeeeeeeeeee888888eeeee88888eeee676eeee77777688666eeeeeeeee11ccccc10fc0eeee11ccccc11eee
ee9aaeeaaee9eeeeeeee9eeaaeeaeeeee8e88898888eeeee8ee8889998888eee88888eee67776eee7776688866666eeeeee11cc1001c0c70eee11cc1001cc1ee
eeaa9eaa9e9aaeeeeeeaa9e9eae9eeeeeee8889999888eeee8888999999988eee888eeeee676eeee776dd888666eeeeeee11cc1000010cc0ee11cc100001c1ee
ee9aeaaaaaaa9aeeeea9eaeaeaaae9eee8898889999988ee8e8999999999999eee8eeeeeee6eeeee66d776886eeeeeeeee1c1cc00000c00eee1c1cc00000c1ee
eeaa9aeeeeeaeaeeeeaaeee9eaa9aeeeee8999999999999ee8888999aaaaaa99eeeeeeeeeeeeeeeedd776888eeeeeeeee1c1f4c0444c110ee1c1f4c0444c11ee
ee99eeaaaeeee9eeee9aeeeeae9e9eeee888999999aaaa99ee88999aaaaaaaa9eeeeeeeeeeeeeeee7766888eeeeeeeeee1c1f4c4fffc1f0ee1c1f4c4fffc1eee
eee9e9eeeeaaeeeeeeeeaeeeeee89eeee8889999aaaaaaa9e88999aaaa777aa9eeeeeeeeeeeeeeee668888eeeeeeeeeeee1111ccfffcff0eee1111ccfffc1eee
eee9eeeeeea9e9eeee9e9aeeee9e9eeee889999aaaa77aa9899999aaa7777aa9eeeeeeeeee8eeeeeee44eeeeeeaeeeeeeee1c111ccc1110eeee1c111ccc11eee
eeeeeee9eee988eeee8e9eee9ee88eee889999aaaa7777a9889999aaaa777aa9e4eeeeeee9a9eeeee6e44eeeea9aeeeeeee11cc1111ccc0eee001cc111cc1eee
eee8e8eeee8eeeeeeeeee8ee8e8e8eee899999aaaaa77aa98889999aaaaaaa9944666eee8a7a8eee6eee4eeeea9aeeeeeeee1ccc11111c0eeee0000c111c1eee
eeee8eeeeeee8eeeeee8eeeee8e8eeee8889999aaaaaaa99899999999aaaa99ee4eeeeeeea9aeeeee6e44eeea999aeeeeeee1cccc111e10eeeee1cc0000f1eee
eeeee8eee88eeeeeeeeee88ee88eeeeeee8999999aaaa99e8888899999999eeeeeeeeeee8eee8eeeee44eeeee888eeeeeeee1c1cc011ee0eeeee1c1cc0f0000e
eeeeeeeeeeeeeeeeeeeeeeeeeeeeeeeee888999999999eeeeee88889988eeeeeeeeeeeeeeeeeeeeeeeeeeeeeeeeeeeeeeeeeceeeeee1eeeeeeeeceeeeee09990
eeeeeeeeeeeeeeeeeeeeeeeeeeeeeeeeeee88899988eeeee8eeeeee88eeeeeeeeeeeeeeeeeeeeeeeeeeeeeeeeeeeeeeeeeeeeeeeeeeeeeeeeeeeeeeeeeee0970
eeeeeeeeeeeeeeeeeeeeeeeeeeeeeeeeeeeeeee88eeeeeeeeeeeeeeeeeeeeeeeeeeeeeeeeeeeeeeeeeeeeeeeeeeeeeeeeeeeeeeeeeeeeeeeeeeeeeeeeeeee00e
555555555555555555000000e222222222222222222222eecccccccceeeee222222ee00eeeee111111ee00eeeeee111111ee00eeeeee111111eeeeeeeeeeeee6
5eeeeeeeeeeeeeeee500000022000000000000000000022ecccccccceeee228888820fc0eee11ccccc10fc0eeee11ccccc10fc0eeee11ccccc11eeeeeee66ee4
5eeeeeeeeeeeee44e500000020000000000000000000002ecccccccceee2288200280c70ee11cc1001c0c70eee11cc1001c0c70eee11cc1001cc1eeeee6666e4
5eeeeeffffeee4444500000020000000000000000000002eccccccccee22882000020cc0e11f41000010cc0ee11cc1000010cc0ee11cc100001c1eeeeee33ee4
5eeeef0ff0fee4444500000020000000000000000000002eccccccccee2828800000820ee1cf4c00000c10eee1c1cc00000c10eee1c1cc00000c1eee43333333
5eeeefff9ffee4444500000020000000000000000000002ecccccccce282f4804448220e1c111c0444c110ee1c1f4c0444c110ee1c1ccc0444c111ee43433ee4
5eeeef4444fe44444500000020000000000000000000002ecccccccce282f484fff82f0e1c1c1c4fffc1f0ee1c1f4c4fffc1f0ee1c11cc4fffcc4f1e443333e4
5eeff945549f4444e500000020000000000000000000002eccccccccee222288fff8ff0ee11c11cfffcff0eee1111ccfffcff0eee1f41ccfffcc4f1ee43ee3ee
5efff994499f4444e500000020000000000000000000002ecccccccceeeeeeeeeeeeeeeeee1cc11ccc1110eeee1c111ccc1110eee1f41cccccc111eeeeeee44e
5eff9999999f444ee500000020000000000000000000002ecccccccceeeeeeeeeeeeeeeeee11cc1111ccc0eeee11cc1111ccc0eeee11111111c1c1eeeeeee644
5eff9999999ff44ee500000020000000000000000000002ecccccccce555e555e555e555eee1ccc11111c0eeeee1ccc11111c0eeeee1ccc11111c1eeee6336e4
5eff9999999fffeee500000020000000000000000000002ecccccccce565556555655565eee1cccc111e10eeeee1cccc111e10eeeee1cccc111e1eeeee4436e4
5eff555555544feee500000020000000000000000000002ecccccccce566666666666666eee1c1cc011ee0eeeee1c1cc011ee0eeeee1c1cc011eeeeee344f333
5eff555555544eeee500000020000000000000000000002ecccccccce555555555555555ee1cc1cc011ee0eeee1cc1cc011ee0eeee1cc1cc011eeeeee34436e4
5eee555e555eeeeee500000020000000000000000000002ecccccccce5dddd5ddd5dddddee111cccc111e0eeee111cccc111e0eeee111cccc111eeeeee333344
5eee44eee44eeeeee500000020000000000000000000002eccccccccee55665666566666eeeee1111eeeeeeeeeeee1111eeeeeeeeeeee1111eeeeeeeee3ee34e
5eee444ee444eeeee500000020000000000000000000002ecccccccceee5555555555555eeee111111eeeeeeeeeeeeeeeeeeeeeeeeeeeeeeeeeeeeeee6eeee6e
55555555555555555500000020000000000000000000002ecccccccceeee566656656665eee11ccccc11eeeeeeeeeeeeeeeeeeeeeeeeeeeeeeeeeeeee4e44e4e
58558588555555885500000020000000000000000000002ecccccccceeee566656656665ee11cc1001cc1eeeeeee555555555eeeeeeee111111eeeeee4e44e4e
58558585858558555500000020000008080000000000002ecccccccceeee555555555555e11cc100001c1eeeeee55666666655eeeee111cccc111eeee444444e
58888588555558885500000020000088888000000400002ecccccccceeee565666566566e1c1cc00000c1eeeee5566666666655eee11ccc1001c1eeee44444ee
58558585558558558500000020000088888000004466602ecccccccceeee5656665665661c11cc0444cc1eeeee5600660600665ee11ccc1000011eeeee444eee
58558585555555885500000020000008880000000400002ecccccccceeee55555555555511f4cc4fffc1111eee5606060606065ee1ccc100000c1eeeee4e4eee
55555555555555555500000020000000800000000000002ecccccccceeee566656665666e1f41ccfffccc4f1e55600660600665ee1c1c000044c1eeeeeeeeeee
55885588855558885500000020000000000000000000002ecccccccceeee566656665666ee111cccccccc4f1e56606060606665ee1c1c44fffc11eee00828200
58558558558555558500000020000000000000000060002ecccccccceeee555555555555eee111111cc1111ee56666666666665eee11ccfffccc1eeec0c0c080
58888558555555885500000020000000000000000676002ecccccccceeee566666566665eee1cc111111c1eee56666666666665eeee111111ccc1eee00008200
58558558558555558500000020000000000000006777602ecccccccceeee566666566665eee1cccc111e1eeee56655665555665eee14f1c111cc11eec0c0c080
58558558555558885500000020000000000000000676002ecccccccceeee555555555555eee1c1cc011eeeeee56655556655665eee14f1cc0114f1ee00008282
55555555555555555500000020000000000000000060002ecccccccceeee566566665666ee1cc1cc011eeeeee56666666666665eee111ccc0114f1eec0c0c080
00000000000000000000000022000000000000000000022ecccccccceeee566566665666ee111cccc111eeeee56666666666665eeee11cccc1111eee00000082
000000000000000000000000e222222222222222222222eecccccccceeee555555555555eeeee1111eeeeeeee55555555555555eeeeee1111eeeeeeec0c0c080
eeeee222222ee00eeeeee222222eeeeeeeeee444eeeeeeee80800000820000000000828282828282000000000000008200000000828282000000000000000082
eeee228888820fc0eeee228888822eeeeeee444444eee44e8080808080808080808000000000808000000000000000000000c0c0c0c0c0c0c0c0c0c0c0c0c080
eee2288200280c70eee22882002882eeeee4444444ee44440080008282000000008282000000000000000000a200008200000000000082820000000000000000
ee22882000020cc0ee228820000282eeee44444444ee4444000000000000000000800000000000000000000000000000000000c0c0c0c0c0c0c0c0c0c0c0c080
ee2828800000800eee282880000082eee4e444444fee444400800082000000000082000000000000000000000000008282000000000000820000000000000000
e282f4804448220ee282f480444822eeee4444444fe444440000f000000000000080c00000000000000000000000000000000000c0c0c0c0c0c0c0c0c0c0c080
e282f484fff82f0ee282f484fff82eeeee44444449f4444e00800082000000008282000000000000000000000000008282000000000082820000008282000000
ee222288fff8ff0eee222288fff82eeee44f494499f4444e80808080000080000080c0c00000000000000000000000000000000000c0c0c0c0c0c0c0c0c0c080
eee282228882220eeee2822288822eeee4f4494999f444ee00800082000000828282000000000000000000000000828282000000008282000000828282820000
eee228822228880eee00288222882eeeef44949999ff44ee80808080000080040480c0c0c00000000000000000000000000000000000c0c0c0c0c0c0c0c0c080
eeee28882222280eeee0000822282eeeeff9999999fffeee008000820000000000828282000000000082828282828200000000000082000000828200008200f0
eeee28888222e20eeeee2880000f2eeeeff555555544feee80808080000080000080c0c0c0c00000000000000000000000000000000000c0c0c0c0c0c0c0c080
eeee28288022ee0eeeee282880f0000eeff555555544eeee04800082820000000000008200000000008200000000000000000000828200000082000000828282
eee288288022ee0eeee2882880209990eee555e555eeeeee00000000000080040480c0c0c0c0c00000000000000000000000000000000000c0c0c0c0c0c0c080
eee2228888222e0eeee2228888220970eee44eee44eeeeee00800082828200000000f08282000000008282820000000000000000820000008282000000000000
eeeeee2222eeeeeeeeeeee2222eee00eeee444ee444eeeee00000000000080000080c0c0c0c0c0c00000000000000000000000000000000000c0c0c0c0c0c080
eeeee111111ee00eeeeee111111eeeeeeee9eeeeeeeeeeee04800000828282928282828282000000000000828200000000000082820000008200000000000000
eeee11ccccc10fc0eeee11ccccc11eeeeeeaeee9e9eaeeee80808080000080040480c0c0c0c0c0c0c00000000000000000000000000000000000c0c0c0c0a080
eee11cc1001c0c70eee11cc1001cc1eeee9aaeeaaee9eeee00800000000000000000000000a20000000000008282000000008282000000828200000000000000
ee11cc1000010cc0ee11cc100001c1eeeeaa9eaa9e9aaeee80808080000080000080c0c0c0c0c0c0c0c00000000000000000000000000000000000c0c0a0a080
ee1c1cc00000c00eee1c1cc00000c1eeee9aaaaaaaaa9aee04800000000000000000000000000000000000000082828282828200000000820000000000000000
e1c1f4c0444c110ee1c1f4c0444c11eeeeaa9aaa9aaaaaee80808080000080040480c0c0c0c0c0c0c0c0c00000000000000000000000000000000000c0a0a080
e1c1f4c4fffc1f0ee1c1f4c4fffc1eeeee9999aaaa9aa9ee00800000000000000000000000000000a20000000000000000000000000082828282000000000000
ee1111ccfffcff0eee1111ccfffc1eeeeee989aaaaaaa9ee80808080000080000080c0c0c0c0c0c0c0c0c0c00000000000000000000000000000000000a0a080
eee1c111ccc1110eeee1c111ccc11eeeeee9899aa9a999ee04808000000000000000000000000000000000000000000000000000008282000082828282828282
eee11cc1111ccc0eee001cc111cc1eeeeee88999999988ee80808080000080040480c0c0c0c0c0c0c0c0c0c0c000000000000000c0c0000000000000a0a0a080
eeee1ccc11111c0eeee0000c111c1eeeeee8889888888eee00000000000000000000000000000000000000000000000000000000000000000000000000000000
eeee1cccc111e10eeeee1cc0000f1eeeeeee888888888eee00000000000000000080c0c0c0c0c0c0c0c0c0c0c0c00000000000000000000000000000a0a0a080
eeee1c1cc011ee0eeeee1c1cc0f0000eeeeee888888eeeee00000000000000000000000000000000000000909090909090909000000000000000000000000000
eee1cc1cc011ee0eeee1cc1cc0109990eeeeeeeeeeeeeeee00000000000000000080c0c0c0c0c0c0c0c0c0c0c0c0c0000000000000000000000000f0a0a0a080
eee111cccc111e0eeee111cccc110970eeeeeeeeeeeeeeee80808080808080808080808080808080808080808080808080808080808080808080808080808080
eeeeee1111eeeeeeeeeeee1111eee00eeeeeeeeeeeeeeeee80808080808080808080808080808080808080808080808080808080808080808080808080808080
__gff__
0000000000000000010100010000000400000000000000000000000001000000000000000000000000000001010000000000000000000000000001000000000000000000000000000000000000000000010001000100010001000100010001000101010101010101000000000000000001010101010101010000000000000000
0000000000000000000000000000000001000001000001000000000000000000000000000000000000000000000000020000000000000000000000010000000000000000000000000000000000000000000000000100000000000000000000000000000001010000000000000000000000000000010100000000000000000000
__map__
2c2c2c2c2c2c2c2c2c2c2c2c2c2c2c2c09090909090909090909090909090909090909090909090909090909090909090909090909090909090909090909090909090909090909090909090909090909090909090909090909090909090909090909090909080808080808080808080808080808080808080808080808080808
2c0b0b09090b0b09090b0b09090b0b2c00000000000000000000000000000900000000000000000000000000000000000000000000000009000000000000000000000000000009000000000000000000000000000000000000000000000000000000000000080000000000000000000000000000000000000000000000000008
2c0b0b09090b0b09090b0b09090b0b2c00000000000000000000000000000900000000000000000000000000000000000000000000000009000000000000000000000000000009000000000000000000000000000000000000000000000000000000000000080000000000000000000000000000000000000000000f00000008
2c09093a3a3a3a3a3a3a3a3a3a09092c000000000000000000000000000009404009000000000000000000000000000000000000000000090000000000000000000000000000090000094040091c1c00000000000000000000000000000000000000000000080000000000000000000000000000080808080808080808000008
2c09093a3a3a3a3a3a3a3a3a3a09092c00000000000000000000000000000900000900000000000000000f00000000000000000000000009000000000048494a4b000000000009000009000009001c1c000000000000000000000000000000000000000000080000000808080808080808080000080808080808080808000008
2c0b0b3a3a3a3a3a3a3a3a3a3a0b0b2c00000000000000000000000000000940400909090900000009090909000000000009090900000009000000000058595a5b00000000000900000940400900001c000000000000000000000000000000000000000000084040400808080808080808080000080808080808080808000008
2c0b0b3a3a3a3a3a3a3a3a3a3a0b0b2c00000000000000000000000000000900000900000900000009000009000000000009000000000009000000000068696a6b00000000000900000900000900001c1c000000001c1c1c1c0000001c1c1c1c00001c4040080000000808080808080808080000000000000000000000000008
2c3c3627363736273627363736263e2c00000000000000000000000000000940400909090900000009090909000000000009000000000909000000000078797a7b0000000000090000094040090000001c1c00001c1c0000000000000000001c1c1c1c0000084040400800000000000000000000000000000000000000000008
2c3b3626362636373626362636273d2c00000000000000000000000000000900000900000000000000000000000000000009000000090909000000000000000000000000000009000009000009000000001c1c1c1c000000000000000000000000001c4040080000000800000000000000000000080808080808080808080808
2c3c3e3a3a3a3a3a3a3a3a3a3a3c3e2c000000000000000000000000000009404009000000000000000000000000000000090000000000000000000000000000000000000000000000004040090000000000000000000000000000000000000000001c0000084040400800000000000000000000000000000000000000000008
2c3b3d3a3a3a3a3a3a3a3a3a3a3b3d2c000000000000000000000000000009000009000f0000000000000000000000000009090000000000000000000000000000000f000000000000000000090f00000000000000000000000000000000000000001c4040080000000800000808080808080000000000000000000000000008
2c3c3e202120232023222320213c3e2c000000000000000000000000000009404009090909000000090909090909090909090909090909090909090909090909090909090909090909090909091c1c000000000000000000000000000000000000001c0000084040400800000808080808080808080808080808080808000008
2c3b3d303132333031323330333b3d2c000000000000000000000000000009000009000009000000090000090000001c1c000000000000000000000000000000000000000000000000000000000000000000000000000000000000000000000000001c4040080000000800000000000000000000000000000000000008000008
2c3c3839382838393829382838283e2c0000000000000000000000000000094040090909090000000909090900001c1c00000000000000000000000000000000000000000000000000000000000000001c0000000000000000000000000000000000000000084040400800000000000000000000000000000000000008000008
2c3c3829383938293829382838293e2c0000000000000000000000000000090000090000000000000000000000001c00000000000000000000000000000000000000000000000000000000000000000000000000001c1c1c1c000000000000000000000000080000000800000000000000000000000000000000000008000008
2c2c2c2c2c2c2c2c2c2c2c2c2c2c2c2c0000000000000000000000000000094040090000000000000000000000001c1c0f00000000000000000000000000000000000000000000000000000000000000000000001c1c00001c1c00000000001c1c1c1c4040084040400808080808080808080000080808080808080808000008
090000002c002c2c2c002c2c2c2c2c00000000000000000000000000000009000009000000000000000000000000001c1c1c1c1c00000000001c1c0000000000000000001c000000001c1c1c000000000000001c1c00000000000000001c1c1c0000000000080000000808080808080808080000080808080808080808000008
090000000000000000000000000000000000000000000000000000000000094040090909090000000909090900000000001c1c00000000000000000000001c0000000000000000000000001c1c1c1c1c1c1c1c1c000000000000000000001c000000004040084040400800000000000000000000000000000000000008000008
0900000000000000000000000000000000000000000000000000000000000900003b000f09000000090000090000000000001c000000000000000000000000000000000000000000000000000000000000000000000000001c1c000000001c0000000f0000080000000800000000000000000000000000000000000008000008
090000000000000000000000000000000000000000000000000000000000094040090909090000000909090900000000001c1c00000000000000000000000000000000000000000000000000000000000000000000001c1c1c1c000000001c404040080808084040400800000808080808080808080808080808000008000008
0900000000000000000000000000000000000000000000000000000000000900000900000000000000000000000000000f1c00000000000000000000000000000000000000000000000000000000000000000000001c1c00001c1c0000001c000000080000000000000800000000000000000000000000000000000008000008
09000000000000000000000000000000000000000000000000000000000009404009000000000000000000000000001c1c1c0000000000000000000000000000000000000000000000000000000000000000001c1c1c000000001c0000001c404040080000000000080800000000000000000000000000000000000008000008
09000000000000000000000000000000000000000000000000000000000009000009000f00000000000000000000001c00000000000000000000000000000000000000000000001c1c1c00000000001c1c1c1c1c0000000000001c0000001c000000084040400808080808080808000008080808080808080808080808000008
09000000000000000000000000000000000000000000000000000000000009404009090909000000090909090000001c0f0000000000000000000000000000000000000000001c1c001c1c000000001c000000000000000000001c0000001c404040080000000800000000000000000008000000000000000000000000000008
09000000000000000000000000000000000000000000000000000000000009000009000009000000090000090000001c1c1c1c000000000000000000000000000000000000001c0000001c0000001c1c0000000000001c1c00001c0000001c000000084040400800000000000000000008000000000000000000000000000008
090000000000000000000000000000000000000000000000000000000000094040090909090000000909090900000000001c000000000000000000000000000000000000001c1c0000001c1c00001c000000000000001c1c000f1c0000001c404040080000000800000808080808080808000008080808080808080808080808
09000000000000000000000000000000000000000000000000000000000009000009000000000000000000000000001c1c1c000000000000000000000000000000000000001c00000000001c00001c000000001c1c1c1c1c1c1c1c0000001c000000084040400800000800000000000000000008000000000008000000000008
09000000000000000000000000000000000000000000000000000000000009404009000000000000000000000000001c00000000000000000000000000000000000000001c1c00000000001c00001c1c000000000000000000001c0000001c404040080000000800000800000000000000000008000000000008000000000008
09000000000000000000000000000000000000000000000000000000000009000009000000000000000000000000001c000000000000001c1c1c1c1c1c000000001c0000001c1c0000001c1c0000001c00000000000000000000000000001c000000084040400800000800000000000000080808000000000008000f00000008
09000000000000000000000000000000000000000000000000000000000009404009090909090909090909090000001c1c000000001c1c1c000000001c1c00000000000000001c0000001c000000001c1c1c0000000000000000000000001c404040080000000000000800000000000000000008000000000008080800000008
0900000000000000000000000000000000000000000000000000000000000000000000000000000000000000000000001c1c1c1c1c1c000000000000001c1c000000000000001c1c00001c0000000000001c1c1c000000001c1c1c1c00001c000000084000000000000000000000000000000008000000000008000000000008
09000000000000000000000000000000000000000000000000000000000000000000000000000000000000000000000000000000000000000000000000001c1c000000000000001c001c1c00000000000000001c1c1c00001c00000000001c40404008000000000000000000000000000f000008000000000008000000000808
